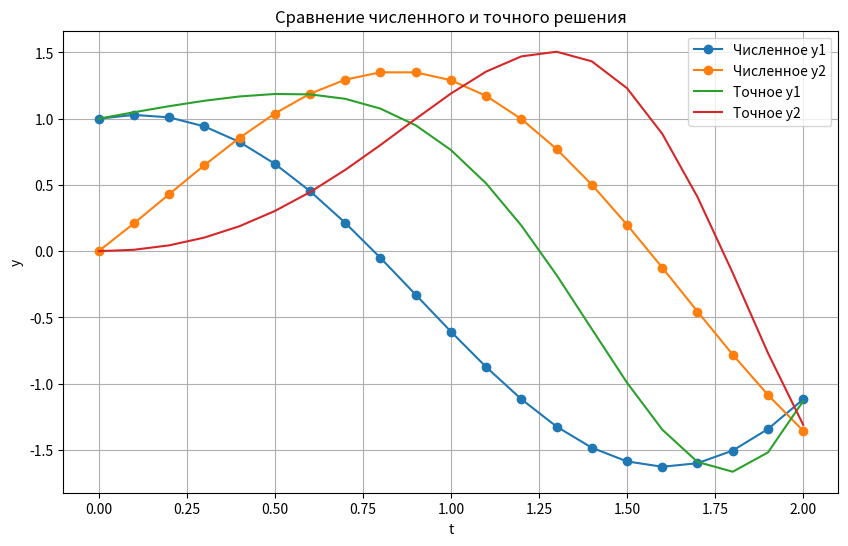

This figure's Python source:
import numpy as np
import matplotlib.pyplot as plt

# Метод Рунге-Кутты второго порядка
def runge_kutta_2(f, y0, t0, t_end, h):
    t = np.arange(t0, t_end + h, h)
    y = np.zeros((len(t), len(y0)))
    y[0] = y0

    for i in range(1, len(t)):
        k1 = f(t[i - 1], y[i - 1])
        k2 = f(t[i - 1] + h, y[i - 1] + h * k1)
        y[i] = y[i - 1] + h * (k1 + k2) / 2

    return t, y

# Тестовая задача y' = f(t, y)
def test_system(t, y):
    dy1_dt = y[0] / (2 + 2 * t) - 2 * y[1]
    dy2_dt = y[1] / (2 + 2 * t) + 2 * y[0]
    return np.array([dy1_dt, dy2_dt])

# Точное решение тестовой задачи
def exact_solution(t):
    y1_exact = np.cos(t**2) * np.sqrt(1 + t)
    y2_exact = np.sin(t**2) * np.sqrt(1 + t)
    return y1_exact, y2_exact

# Решение тестовой задачи
if __name__ == "__main__":
    # Параметры интегрирования
    t0, t_end, h = 0, 2, 0.1
    y0 = [1, 0]

    # Численное решение
    t, y_numeric = runge_kutta_2(test_system, y0, t0, t_end, h)

    # Точное решение
    y1_exact, y2_exact = exact_solution(t)

    # Построение графиков
    plt.figure(figsize=(10, 6))

    plt.plot(t, y_numeric[:, 0], 'o-', label="Численное y1")
    plt.plot(t, y_numeric[:, 1], 'o-', label="Численное y2")
    plt.plot(t, y1_exact, '-', label="Точное y1")
    plt.plot(t, y2_exact, '-', label="Точное y2")

    plt.xlabel("t")
    plt.ylabel("y")
    plt.legend()
    plt.title("Сравнение численного и точного решения")
    plt.grid()
    plt.show()
